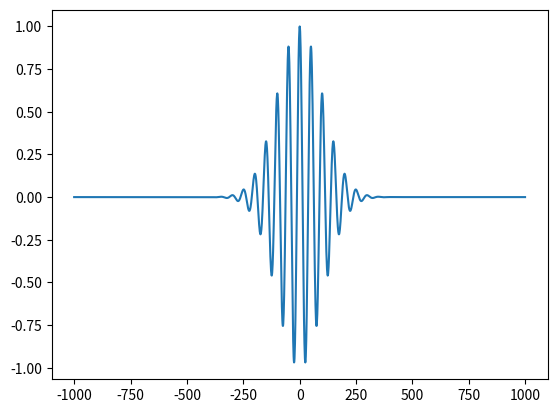
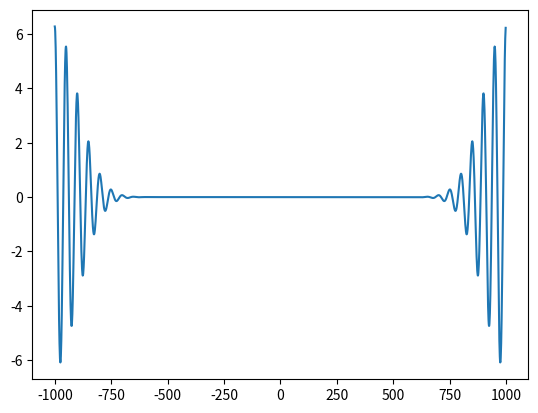

The matplotlib source for these figures, in order:
import numpy as np
import matplotlib.pyplot as plt

plt.ion()

# s(t)
T = 50.0
sigma = 100.0
dt = 1.0
t = np.arange(-1000.0, 1000.0, dt)
s = np.cos(2*np.pi*t / T) * np.exp(- t**2 / (2*sigma**2))

plt.plot(t, s)

# Fourier transform, S(f)
S = np.fft.fft(s)
#S = np.abs(S)
f = np.fft.fftfreq(n=len(s), d=dt)

# omega
w = 2 * np.pi * f
dw = w[1] - w[0]

# integral{S(w).exp(iwt).dw}
ss = np.zeros(len(t), dtype='complex')
for i in range(len(t)):
    ss[i] = (S[:]*np.exp(1j*w[:]*t[i])*dw).sum()

plt.figure()
plt.plot(t, ss)